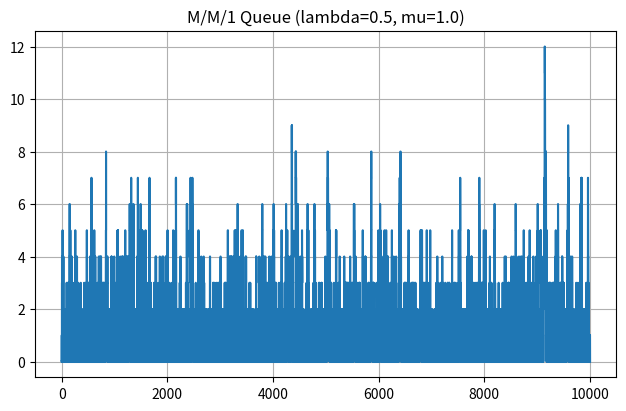
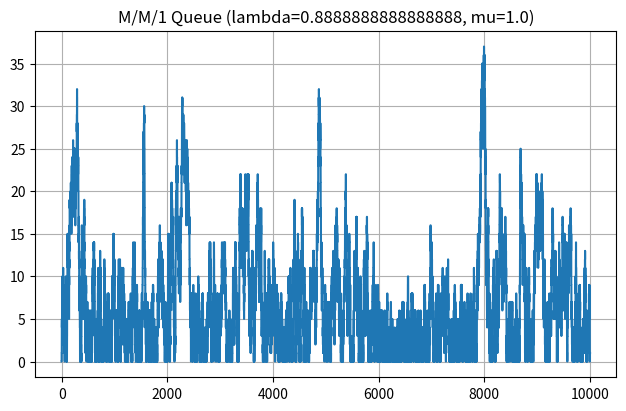
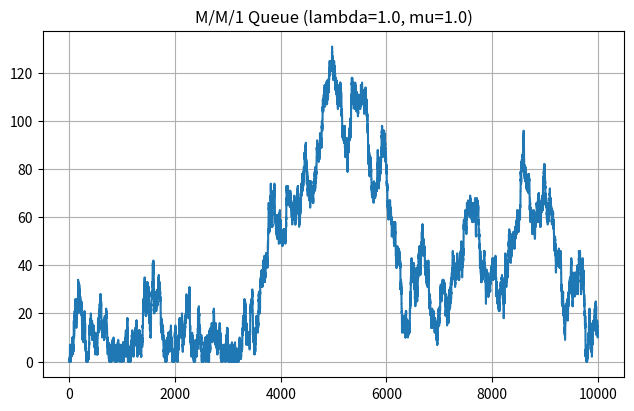
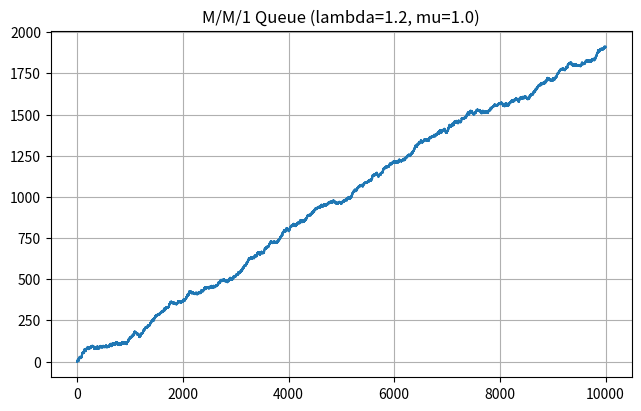

These charts were generated, in order, by the following Python code:
##==##==##==##==##==##==##==##==##==##==##==##==##==##==##==##==##==##
## Code for the book:                                               ##
## "Lectures on Monte Carlo Theory"                                 ##
## Authors: Paweł Lorek and Tomasz Rolski                           ##
## Affiliation: University of Wrocław                               ##
##                                                                  ##
## Publisher: Springer, 2025                                        ##
## Springer link: link.springer.com/book/9783032011893              ##
## Series: Probability Theory and  Stochastic Modelling             ##
## ISBN:  978-3-032-01189-3                                         ##
##                                                                  ##
## File: ch8_mm1_queue.py                                           ##
##==##==##==##==##==##==##==##==##==##==##==##==##==##==##==##==##==##




import numpy as np
import matplotlib.pyplot as plt
import argparse
import os
from fractions import Fraction

def ParseArguments():
    parser = argparse.ArgumentParser(
        description="Simulate an M/M/1 queue for multiple values of lambda, saving separate plots."
    )
    parser.add_argument("--results_path", default="results",
                        help="Directory to save plots (default: %(default)s)")
    parser.add_argument("--seed", default="31415",
                        help="Seed for PCG64 RNG (use 'none' for no fixed seed) (default: %(default)s)")
    parser.add_argument("--t_max", default="10000",
                        help="Number of steps to simulate  (use 'none' for no fixed seed) (default: %(default)s)")
    parser.add_argument("--mu_rate", type=float, default=1.0,
                        help="Service rate mu (default: %(default)s)")
    parser.add_argument("--lambda_rate", default="0.5,8/9,1,1.2",
                        help="Comma-separated list of arrival rates lambda (default: %(default)s)")

    return parser.parse_args()


def simulate_mm1(lambda_rate, mu_rate, t_max, rng):
    """
    Run a single simulation of an M/M/1 queue up to time t_max,
    given arrival rate = lambda_rate, service rate = mu_rate.
    Returns (time, state_list, l_hat), where:
      - time: array of time points (length n+1)
      - state_list: number of tasks in the system at each time index
      - l_hat: time-average number of tasks
    """
    state = 0  # initial state
    time = [0.0]
    state_list = [state]

    while time[-1] < t_max:
        # If state=0, only arrivals happen => rate = lambda;
        # else arrivals + departures => rate = lambda + mu
        if state == 0:
            rate = lambda_rate
        else:
            rate = lambda_rate + mu_rate

        # Draw next event time from exponential(1/rate)
        time_to_next = rng.exponential(1.0 / rate)
        next_time = time[-1] + time_to_next

        # If the next event would go beyond t_max, break
        if next_time > t_max:
            break

        time.append(next_time)

        # Determine whether arrival or departure
        # Probability of arrival = lambda_rate / rate
        if rng.random() < (lambda_rate / rate):
            state += 1
        else:
            state = max(0, state - 1)

        state_list.append(state)

    # Add a final point at t_max
    final_time_interval = t_max - time[-1]
    time.append(t_max)
    state_list.append(state)

    # Compute time-average number of tasks
    time_intervals = np.diff(time)  # durations in each state
    # We pair each interval with state_list[:-1].
    l_hat = np.sum(np.array(state_list[:-1]) * time_intervals) / t_max

    return time, state_list, l_hat


def main():
    args = ParseArguments()

    # Create results directory if needed
    os.makedirs(args.results_path, exist_ok=True)

    # Initialize RNG using PCG64 with the provided seed.
    seed = None if args.seed.lower() == "none" else int(args.seed)
    rng = np.random.default_rng(np.random.PCG64(seed=seed))
    print(f"Using seed = {seed}")

    # Parse mu rate
    mu_rate = args.mu_rate

    # Parse list of lambda rates
    lambdas_str = args.lambda_rate.split(',')
    lambda_rates = []
    for lam_str in lambdas_str:
        lam_str = lam_str.strip()
        if lam_str:
            if "/" in lam_str:
                val = float(Fraction(lam_str))  # interpret "8/9" as a fraction
            else:
                val = float(lam_str)
            lambda_rates.append(val)

    t_max = int(args.t_max)

    print(f"mu_rate = {mu_rate}, lambda_rates = {lambda_rates}, t_max={t_max}")

    # Loop over each lambda, run the simulation, produce a separate plot
    for lam_val in lambda_rates:
        time, state_list, l_hat = simulate_mm1(lam_val, mu_rate, t_max, rng)

        # Print results
        print("\n--- Simulation with lambda =", lam_val, "---")
        rho = lam_val / mu_rate if mu_rate != 0 else float('inf')
        print(f"Parameters: mu={mu_rate}, lambda={lam_val}, rho={rho:.4f}")
        print(f"Estimated long-term average # of tasks l_hat = {l_hat:.6f}")

        if mu_rate > lam_val:
            # Theoretical formula if rho < 1
            l_true = lam_val / (mu_rate - lam_val)
            rel_err = (l_hat / l_true - 1)
            print(f"Exact l = {l_true:.6f}")
            abs_rel_err = abs(rel_err)
            print(f"Relative error = {abs_rel_err:.6f}, i.e., {abs_rel_err:.6%}")
        else:
            print("System is unstable (rho >= 1), no finite theoretical mean.")

        # Plot
        plt.figure(figsize=(7.5,4.5))
        plt.step(time, state_list, where='post')

        plt.title(" ")
        plt.grid(True)

        # Construct filename
        # E.g. ch8_mm1_queue_mu1.0_lambda0.5.pdf

        mu_str = f"{mu_rate:.2f}".replace('.', '_')
        lam_str = f"{lam_val:.2f}".replace('.', '_')

        out_filename = f"ch8_mm1_queue_mu{mu_str}_lambda{lam_str}.pdf"
        out_path = os.path.join(args.results_path, out_filename)
        plt.savefig(out_path, bbox_inches='tight')
        plt.title(f"M/M/1 Queue (lambda={lam_val}, mu={mu_rate})")

        print(f"Plot saved to {out_path}")
    plt.show()


if __name__ == "__main__":
    main()
